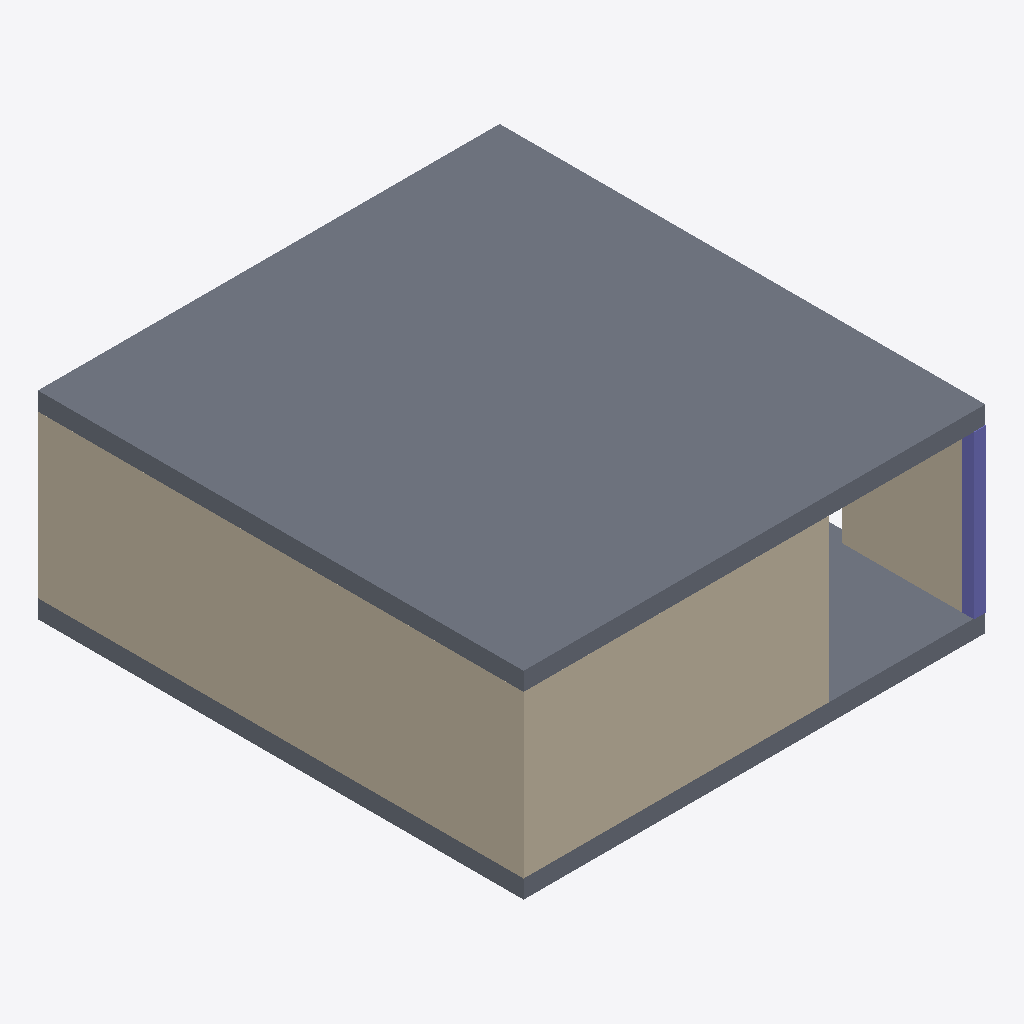
Isometric view of an IFC building model (IFC-SPF (STEP), schema IFC4X3, length unit millimetre), seen from the south-west, elements coloured by IFC class: 4 walls (beige), 2 slabs (grey), 1 column (violet).
Extent 7.7 m × 8.1 m × 3.3 m (x, y, z). Storeys (2): L1 at 0.00 m; L2 at 3.00 m. Elements (12): 8 IfcWall, 2 IfcColumn, 2 IfcSlab.

HEADER;
FILE_DESCRIPTION(('ViewDefinition [CoordinationView]','RevitIdentifiers [ContentGUID: cbb0ae2e-6350-4225-8ca4-af668662c38d, VersionGUID: 6da8d662-42a6-412d-b1f6-52effa4791c3, NumberOfSaves: 36]','CoordinateReference [CoordinateBase: Shared Coordinates]'),'2;1');
FILE_NAME('01_02_012.ifc','2026-01-07T17:02:20+01:00',(''),(''),'ODA SDAI 24.6','Autodesk Revit 24.3.30.11 (ENU) - IFC 24.3.30.11','');
FILE_SCHEMA(('IFC4X3'));
ENDSEC;
DATA;
#27=IFCPROJECT('3BiAukOr129OoahsPvdJnz',#18,'Project Number',$,$,'Project Name','Project Status',(#22),#581);
#42=IFCSITE('3BiAukOr129OoahsPvdJn$',#18,'Default',$,$,#41,$,$,.ELEMENT.,(42,21,31,401672),(-71,-3,-24,-345703),0.0,$,$);
#32=IFCBUILDING('3BiAukOr129OoahsPvdJny',#18,'Building Name',$,$,#30,$,'Building Name',.ELEMENT.,$,$,#31);
#35=IFCBUILDINGSTOREY('2JF4e6axWHqu3u0C1FZlmi',#18,'L1',$,'Level:8mm Head',#34,$,'L1',.ELEMENT.,0.0);
#39=IFCBUILDINGSTOREY('1ZGO8hrFCHqw0v0026FpFv',#18,'L2',$,'Level:8mm Head',#38,$,'L2',.ELEMENT.,3000.0);
#443=IFCSLAB('0dxtXCDSn2mfP92h$AiPMM',#18,'Floor:Generic - 12":1603544',$,'Floor:Generic - 12"',#433,#442,'1603544',.FLOOR.);
#169=IFCWALL('3Vyqk8cSj8TOuAk6zHUwAt',#18,'Basic Wall:Generic - 200mm:1602350',$,'Basic Wall:Generic - 200mm',#139,#168,'1602350',.NOTDEFINED.);
#216=IFCWALL('3Vyqk8cSj8TOuAk6zHUwAc',#18,'Basic Wall:Generic - 200mm:1602367',$,'Basic Wall:Generic - 200mm',#193,#215,'1602367',.NOTDEFINED.);
#411=IFCSLAB('0dxtXCDSn2mfP92h$AiPNt',#18,'Floor:Generic - 12":1603513',$,'Floor:Generic - 12"',#394,#410,'1603513',.FLOOR.);
#522=IFCWALL('2c8iwp2JP1ox_Asrwk4CZr',#18,'Basic Wall:Generic - 200mm:1604909',$,'Basic Wall:Generic - 200mm',#510,#521,'1604909',.NOTDEFINED.);
#482=IFCCOLUMN('0n4qMSuxfEFA0BeEfapSQB',#18,'M_Concrete-Rectangular-Column:300 x 450mm:1603988',$,'M_Concrete-Rectangular-Column:300 x 450mm',#481,#478,'1603988',.COLUMN.);
#250=IFCWALL('3Vyqk8cSj8TOuAk6zHUwBs',#18,'Basic Wall:Generic - 200mm:1602415',$,'Basic Wall:Generic - 200mm',#226,#249,'1602415',.NOTDEFINED.);
ENDSEC;
